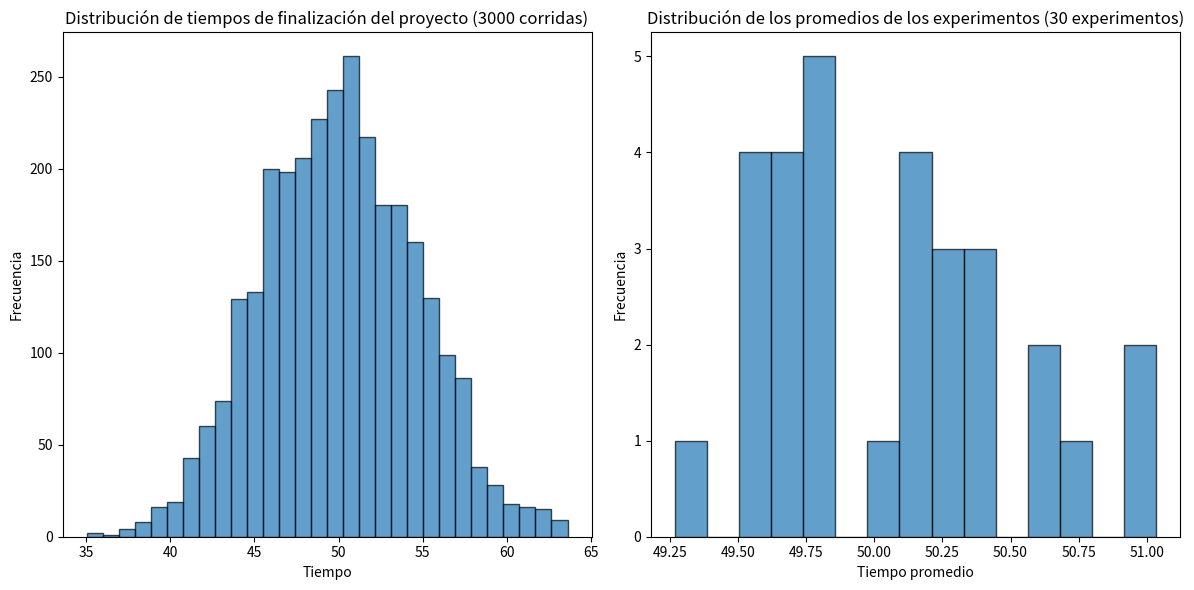

The script that saved this image:
import numpy as np
import matplotlib.pyplot as plt
from collections import Counter


tiempo_retirar_alfombras =  np.random.uniform(1, 5)
tiempo_aplicar_detergente_alfombras = np.random.uniform(1, 3)
tiempo_enjuagar_alfombras = np.random.uniform(1, 3)
tiempo_mojar_vehiculo = np.random.uniform(1, 6)
tiempo_aplicar_detergente_vehiculo = np.random.uniform(6, 12)
tiempo_enjuagar_vehiculo = np.random.uniform(5, 10)
tiempo_aspirar_interiores = np.random.uniform(10, 15)

# Simulación de un solo proyecto
def simular_proyecto():
    tiempo_A =  np.random.uniform(1, 5)
    tiempo_B = np.random.uniform(1, 3)
    tiempo_C = np.random.uniform(1, 3)
    tiempo_D = np.random.uniform(1, 6)
    tiempo_E = np.random.uniform(6, 12)
    tiempo_F = np.random.uniform(5, 10)
    tiempo_G = np.random.uniform(10, 15)

    tiempo_superior = tiempo_A + tiempo_B + tiempo_C
    tiempo_medio = tiempo_A + tiempo_D + tiempo_E + tiempo_F
    tiempo_inferior = tiempo_F + tiempo_G
    
    # Se identifica el acceso que tardo más
    max_tiempo = max(tiempo_superior, tiempo_medio, tiempo_inferior)
    if max_tiempo == tiempo_superior:
        acceso_mas_lento = 'superior'
    elif max_tiempo == tiempo_medio:
        acceso_mas_lento = 'medio'
    else:
        acceso_mas_lento = 'inferior'
    
    return tiempo_superior, tiempo_medio, tiempo_inferior, tiempo_superior + tiempo_medio + tiempo_inferior, acceso_mas_lento

# Realizar 30 experimentos de 100 corridas cada uno
num_experimentos = 30
num_corridas = 100

resultados_corridas = []
promedios_experimentos = []
accesos_mas_lentos = []

# Listas para calcular los tiempos por acceso
tiempos_acceso_superior = []
tiempos_acceso_medio = []
tiempos_acceso_inferior = []

# Iteraciones de las 30 experimentos de 100 corridas cada uno
for _ in range(num_experimentos):
    tiempos_corridas = [simular_proyecto() for _ in range(num_corridas)]
    for t in tiempos_corridas:
        tiempos_acceso_superior.append(t[0])
        tiempos_acceso_medio.append(t[1])
        tiempos_acceso_inferior.append(t[2])
        resultados_corridas.append(t[3]) # la suma de los accesos
        accesos_mas_lentos.append(t[4]) 
    promedios_experimentos.append(np.mean([t[3] for t in tiempos_corridas]))

# Promedio de tiempo de finalización del proyecto
promedio_general = np.mean(resultados_corridas)

# Calcula el intervalo de confianza del 99%
def calcular_intervalo_confianza(media, desviacion_estandar, tamanio_muestra, z, mutiplicador_desvio):
    error_estandar = (mutiplicador_desvio *
                      desviacion_estandar) / (tamanio_muestra ** 0.5)
    margen_error = z * error_estandar
    intervalo_confianza = (media - margen_error, media + margen_error)
    return intervalo_confianza

# Datos necesarios para el intarvalo de confianza
desviacion_estandar = np.std(resultados_corridas, ddof=1)
mutiplicador_desvio = 2
z = 2.57
tamanio_muestra = len(resultados_corridas)
intervalo_confianza = calcular_intervalo_confianza(promedio_general,desviacion_estandar, tamanio_muestra, z, mutiplicador_desvio)

# Se calcula el porcentaje de criticidad para cada acceso
criticidad_superior = np.mean(tiempos_acceso_superior) / promedio_general * 100
criticidad_medio = np.mean(tiempos_acceso_medio) / promedio_general * 100
criticidad_inferior = np.mean(tiempos_acceso_inferior) / promedio_general * 100

contador_accesos_lentos = Counter(accesos_mas_lentos)

# Resultados en consola
print(f"Tiempo promedio de finalización del proyecto: {promedio_general:.2f}")
print(f"Intervalo de confianza del 99%: {intervalo_confianza}")
print(f"Criticidad del acceso superior: {criticidad_superior:.2f}%")
print(f"Criticidad del acceso medio: {criticidad_medio:.2f}%")
print(f"Criticidad del acceso inferior: {criticidad_inferior:.2f}%")


print("Frecuencia de accesos más lentos:")
for acceso, frecuencia in contador_accesos_lentos.items():
    print(f"{acceso}: {frecuencia} veces")


# Grafica histogramas
plt.figure(figsize=(12, 6))

# Histograma de los tiempos de las 3000 corridas
plt.subplot(1, 2, 1)
plt.hist(resultados_corridas, bins=30, edgecolor='k', alpha=0.7)
plt.title('Distribución de tiempos de finalización del proyecto (3000 corridas)')
plt.xlabel('Tiempo')
plt.ylabel('Frecuencia')

# Histograma de los promedios de los 30 experimentos
plt.subplot(1, 2, 2)
plt.hist(promedios_experimentos, bins=15, edgecolor='k', alpha=0.7)
plt.title('Distribución de los promedios de los experimentos (30 experimentos)')
plt.xlabel('Tiempo promedio')
plt.ylabel('Frecuencia')

plt.tight_layout()
plt.show()

